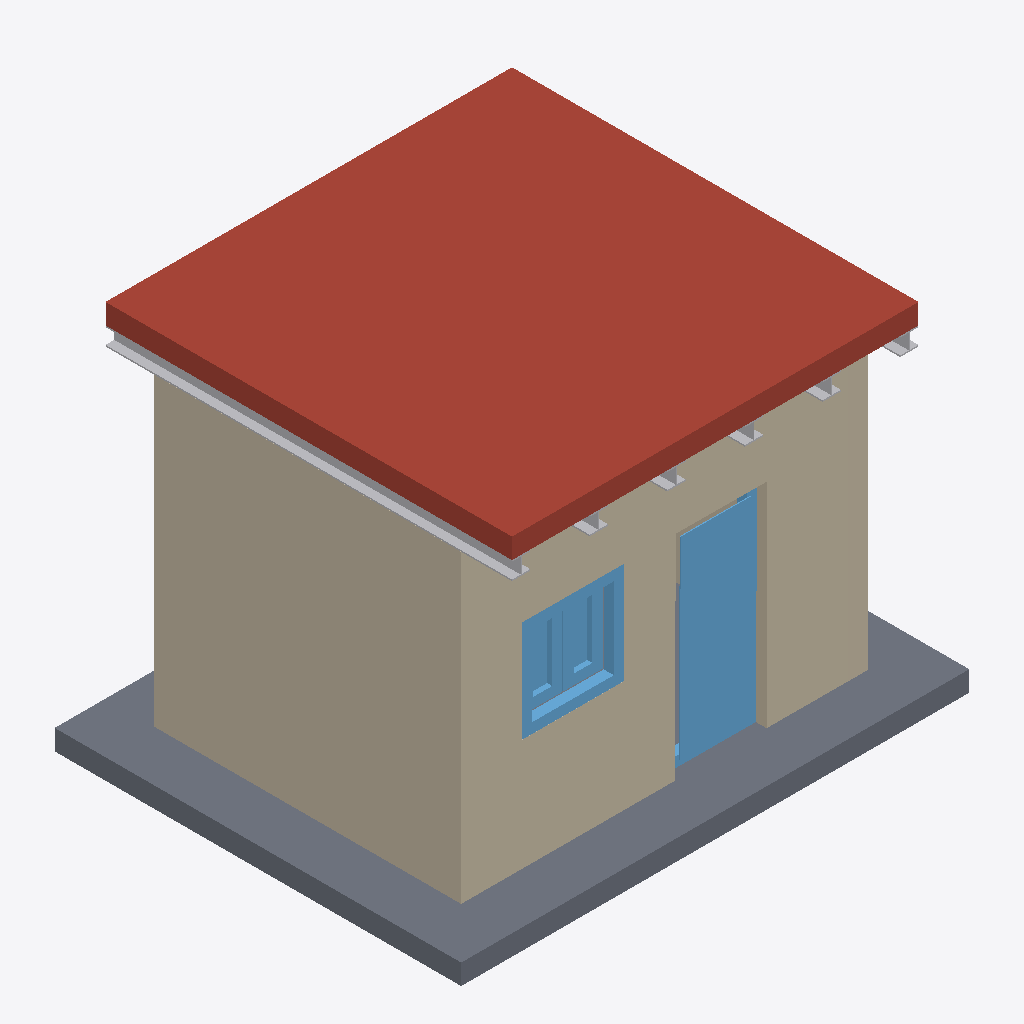
Isometric view of an IFC building model (IFC-SPF (STEP), schema IFC2X3, length unit metre), seen from the south-west, elements coloured by IFC class: 2 windows (light blue), 1 roof (red-brown), 1 wall (beige), 1 slab (grey), 1 other element (light grey).
Extent 5.0 m × 4.0 m × 3.6 m (x, y, z). Storeys (1): Floor at 0.00 m. Elements (6): 2 IfcWindow, 1 IfcBuildingElementProxy, 1 IfcRoof, 1 IfcSlab, 1 IfcWall.

HEADER;
FILE_DESCRIPTION(('ViewDefinition [CoordinationView]'),'2;1');
FILE_NAME('/home/rudy/Documents/wiata/domek.ifc','2018-03-30T22:13:21',('Rafał Jakubczyk',''),(''),'IfcOpenShell','IfcOpenShell','');
FILE_SCHEMA(('IFC2X3'));
ENDSEC;
DATA;
#20=IFCPROJECT('69950c1c_8a8e_40f0_afc',#5,'domek',$,$,$,$,(#11),#19);
#1570=IFCSITE('2EQzNkD6SHwBlvlAx5A0t1',#5,'Default Site','',$,$,$,$,.ELEMENT.,$,$,$,$,$);
#21=IFCBUILDING('2EQzNSD6SHwBlvlAx5A0t1',#5,'Building','',$,$,$,$,.ELEMENT.,$,$,$);
#1572=IFCBUILDING('2EQzNmD6SHwBlvlAx5A0t1',#5,'Default Building','',$,$,$,$,.ELEMENT.,$,$,$);
#22=IFCBUILDINGSTOREY('2EQzNTD6SHwBlvlAx5A0t1',#5,'Floor','',$,$,$,$,.ELEMENT.,0.0);
#1569=IFCROOF('2EQzNjD6SHwBlvlAx5A0t1',#5,'Structure002','',$,#1566,#1568,$,.NOTDEFINED.);
#48=IFCWALL('2EQzNUD6SHwBlvlAx5A0t1',#5,'Wall003','',$,#45,#47,$);
#837=IFCSLAB('2EQzNhD6SHwBlvlAx5A0t1',#5,'Structure','',$,#834,#836,$,.NOTDEFINED.);
#458=IFCWINDOW('2EQzNfD6SHwBlvlAx5A0t1',#5,'Window','',$,#455,#457,$,2.1,0.9);
#811=IFCWINDOW('2EQzNgD6SHwBlvlAx5A0t1',#5,'Window001','',$,#808,#810,$,1.0,1.0);
#1547=IFCBUILDINGELEMENTPROXY('2EQzNiD6SHwBlvlAx5A0t1',#5,'Array','',$,#1544,#1546,$,.ELEMENT.);
ENDSEC;
